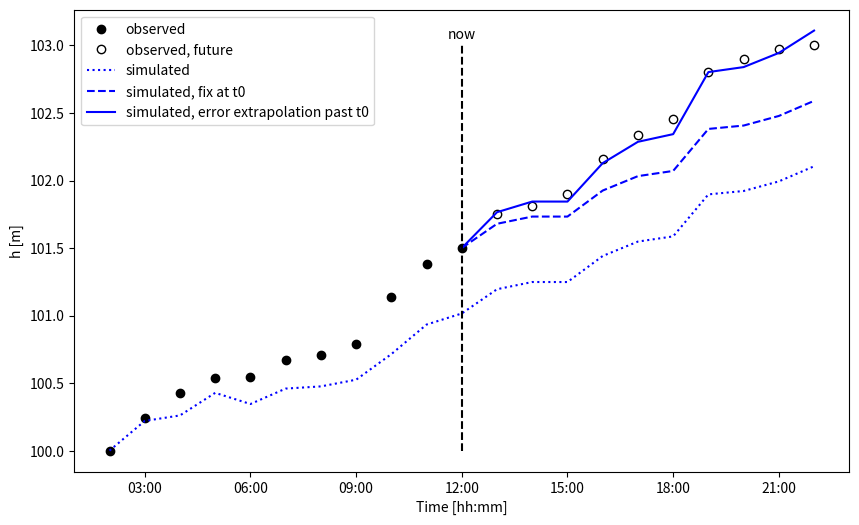
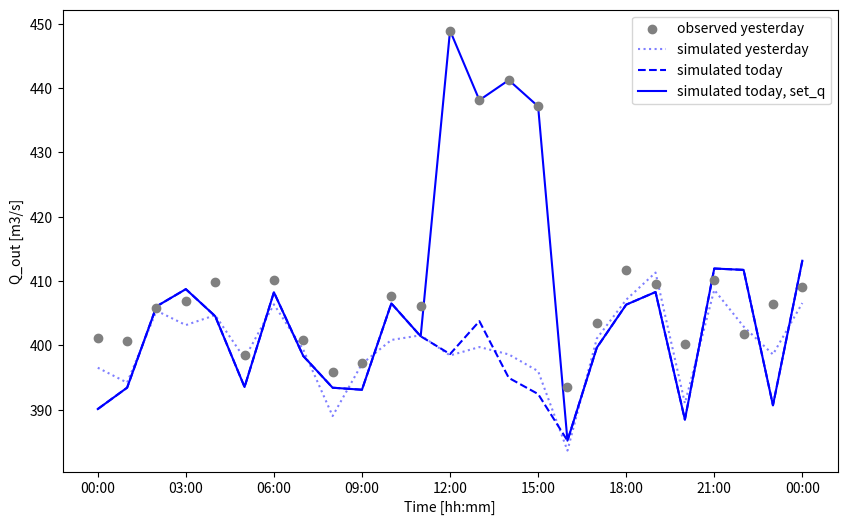
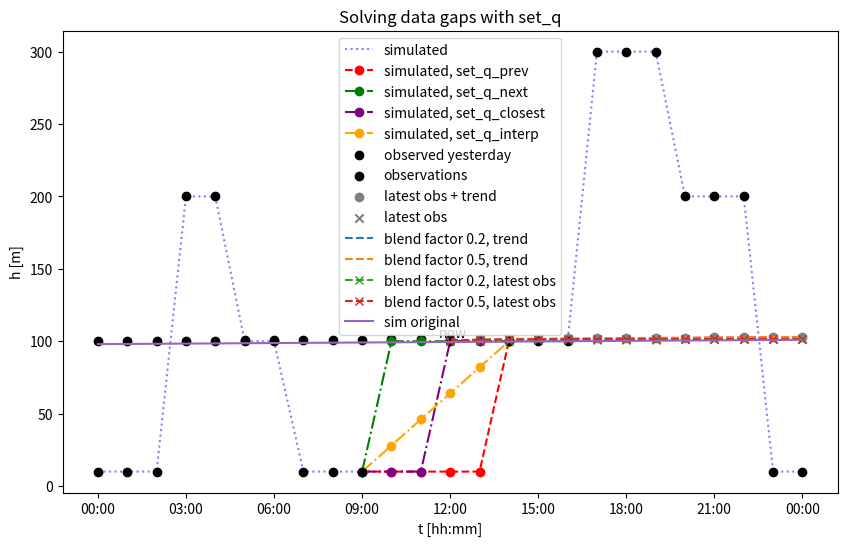

Here is the Python script that generated these plots, in order:
import matplotlib.pyplot as plt
import numpy as np

rng = np.random.default_rng(seed=100)

## Create figure showcasing ADJUST/SetQ
## Create base vectors
baselvl = 100
t = np.linspace(-10, 10, 21)  ## Time
o = np.linspace(baselvl, baselvl, 21)  ## Observed
s = np.linspace(baselvl, baselvl, 21)  ## Simulated
rand_h = rng.dirichlet(np.ones(10), size=1)  ## Make random sample that adds up to 1
rand_h2 = rng.dirichlet(np.ones(10), size=1)  ## Make different random sample that adds up to 1
o[1:11] = baselvl + np.cumsum(rand_h * 1.5)  ## Scale increase by 1.5 for observations as bias
o[11:] = o[10] + np.cumsum(
    rand_h2 * 1.5
)  ## Scale increase by 1.5 for observations as bias, start from t = t0
s[1:11] = (
    baselvl + np.cumsum(rand_h) + rng.normal(0, 1, size=10) / 25
)  ## create simulation with small random error on top of bias
s[11:] = s[10] + np.cumsum(rand_h2) + rng.normal(0, 1, size=10) / 25  ## start from t = t0

offset_t0 = o[10] - s[10]  ## Define error at t0
bias_rate = (o[10] - baselvl) / (s[10] - baselvl)
s_set_q = s[10:] + offset_t0  ## Set sim to obs at t0
## sim increase from t0 onwards multiplied by avg error rate from t-10 to t0, starting from obs t0
s_adjust = (s[10:] - s[10]) * bias_rate + o[
    10
]  ## Set sim to obs at t=0, scale sim after t_o with average error rate

plt.figure(figsize=(10, 6))
plt.scatter(t[:11], o[:11], c="k", label="observed", zorder=2)
plt.plot(
    t[11:],
    o[11:],
    c="k",
    label="observed, future",
    zorder=2,
    marker="o",
    markerfacecolor="none",
    linestyle="",
)
plt.plot(t, s, c="b", linestyle=":", label="simulated")
plt.plot(t[10:], s_set_q, c="b", linestyle="--", label="simulated, fix at t0")
plt.plot(t[10:], s_adjust, c="b", linestyle="-", label="simulated, error extrapolation past t0")
plt.vlines(x=0, color="k", linestyle="--", ymin=baselvl, ymax=baselvl + 3)
plt.xlabel("Time [hh:mm]")
xlabs = []
xticks = [-9, -6, -3, 0, 3, 6, 9]
[xlabs.append(f"{str((12 + x)%24).zfill(2)}:00") for x in xticks]
plt.xticks(xticks, xlabs)
plt.ylabel("h [m]")
plt.text(x=-0.4, y=(baselvl + 3.05), s="now")
plt.legend()


## Plot fig for SetQ documentation
## Q_obs_y, Q_sim_y, Q_sim_t, Q_sim_set_q
t = np.linspace(0, 24, 25)
Q_obs_y = np.linspace(400, 405, 25) + rng.normal(0, 5, size=25)
Q_sim_y = Q_obs_y - 3 + rng.normal(0, 4, size=25)
Q_sim_t = Q_sim_y - 1 + rng.normal(0, 5, size=25)
Q_obs_y[12:16] = Q_obs_y[12:16] + 40

Q_sim_set_q = Q_sim_t + 2 - 2
Q_sim_set_q[12:16] = Q_obs_y[12:16]


plt.figure(figsize=(10, 6))
plt.scatter(t, Q_obs_y, c="grey", label="observed yesterday", zorder=4)
plt.plot(t, Q_sim_y, c="blue", label="simulated yesterday", alpha=0.5, linestyle=":")
plt.plot(t, Q_sim_t, c="blue", label="simulated today", linestyle="--")
plt.plot(t, Q_sim_set_q, c="blue", label="simulated today, set_q", linestyle="-")
plt.legend()
plt.xlabel("Time [hh:mm]")
xlabs = []
xticks = [0, 3, 6, 9, 12, 15, 18, 21, 24]
[xlabs.append(f"{str(x%24).zfill(2)}:00") for x in xticks]
plt.xticks(xticks, xlabs)
plt.ylabel("Q_out [m3/s]")


## Set_q nan_options
t = np.linspace(0, 24, 25)
Q_obs_y = np.array(
    [
        10,
        10,
        10,
        200,
        200,
        100,
        100,
        10,
        10,
        10,
        np.nan,
        np.nan,
        np.nan,
        np.nan,
        100,
        100,
        100,
        300,
        300,
        300,
        200,
        200,
        200,
        10,
        10,
    ]
)
Q_sim = Q_obs_y[:] + 2 - 2
t1, t2 = 10, 100
Q_setq_prev = [10] * 5 + [100]
Q_setq_next = [10] + [100] * 5
Q_setq_closest = [10, 10, 10, 100, 100, 100]
Q_setq_interp = np.linspace(10, 100, 6)

plt.figure(figsize=(10, 6))
plt.plot(t, Q_sim, c="blue", label="simulated", alpha=0.5, linestyle=":")
plt.plot(t[9:15], Q_setq_prev, c="red", label="simulated, set_q_prev", linestyle="--", marker="o")
plt.plot(t[9:15], Q_setq_next, c="green", label="simulated, set_q_next", linestyle="-.", marker="o")
plt.plot(
    t[9:15],
    Q_setq_closest,
    c="purple",
    label="simulated, set_q_closest",
    linestyle="-.",
    marker="o",
)
plt.plot(
    t[9:15], Q_setq_interp, c="orange", label="simulated, set_q_interp", linestyle="-.", marker="o"
)
plt.scatter(
    t, Q_obs_y, c="k", label="observed yesterday", zorder=2
)  ## zorder to force observation on top of plot
plt.legend()
plt.title("Solving data gaps with set_q")
plt.xlabel("Time [hh:mm]")
xlabs = []
xticks = [0, 3, 6, 9, 12, 15, 18, 21, 24]
[xlabs.append(f"{str(x%24).zfill(2)}:00") for x in xticks]
plt.xticks(xticks, xlabs)
plt.ylabel("Q_out [m3/s]")

## Adjust blend-param
t = np.linspace(0, 24, 25)
obs = np.linspace(100, 103, 25)
sim = obs - 2
base_zeros = [0] * 12
cor05 = []
cor02 = []
cor2_0 = []
cor5_0 = []
sim2 = np.array(sim[12])
sim5 = np.array(sim[12])
sim2_0 = np.array(sim[12])
sim5_0 = np.array(sim[12])
for x in range(13):
    ob = obs[12 + x]
    ob_0 = obs[12]
    trend = 3 / 24
    dsim2 = ob - (sim2 + trend)
    dsim5 = ob - (sim5 + trend)
    sim2 = (sim2 + trend) + dsim2 * 0.2
    sim5 = (sim5 + trend) + dsim5 * 0.5
    cor02.append(sim2)
    cor05.append(sim5)

    dsim2_0 = ob_0 - sim2_0
    dsim5_0 = ob_0 - sim5_0
    sim2_0 = sim2_0 + dsim2_0 * 0.2
    sim5_0 = sim5_0 + dsim5_0 * 0.5
    cor2_0.append(sim2_0)
    cor5_0.append(sim5_0)


plt.scatter(t[:13], obs[:13], color="k", label="observations")
plt.scatter(t[13:], obs[13:], color="grey", label="latest obs + trend")
plt.scatter(t[13:], [obs[12]] * 12, color="grey", label="latest obs", marker="x")
plt.plot(t[12:], cor02, linestyle="dashed", label="blend factor 0.2, trend")
plt.plot(t[12:], cor05, linestyle="dashed", label="blend factor 0.5, trend")
plt.plot(t[12:], cor2_0, linestyle="dashed", label="blend factor 0.2, latest obs", marker="x")
plt.plot(t[12:], cor5_0, linestyle="dashed", label="blend factor 0.5, latest obs", marker="x")
plt.plot(t, sim, label="sim original")
plt.vlines(x=12, ymin=97, ymax=103, color="k", linestyle=":")
plt.legend()
plt.xlabel("t [hh:mm]")
xlabs = []
xticks = [0, 3, 6, 9, 12, 15, 18, 21, 24]
[xlabs.append(f"{str(x%24).zfill(2)}:00") for x in xticks]
plt.xticks(xticks, xlabs)

plt.ylabel("h [m]")
plt.text(x=11.6, y=(103.05), s="now")
